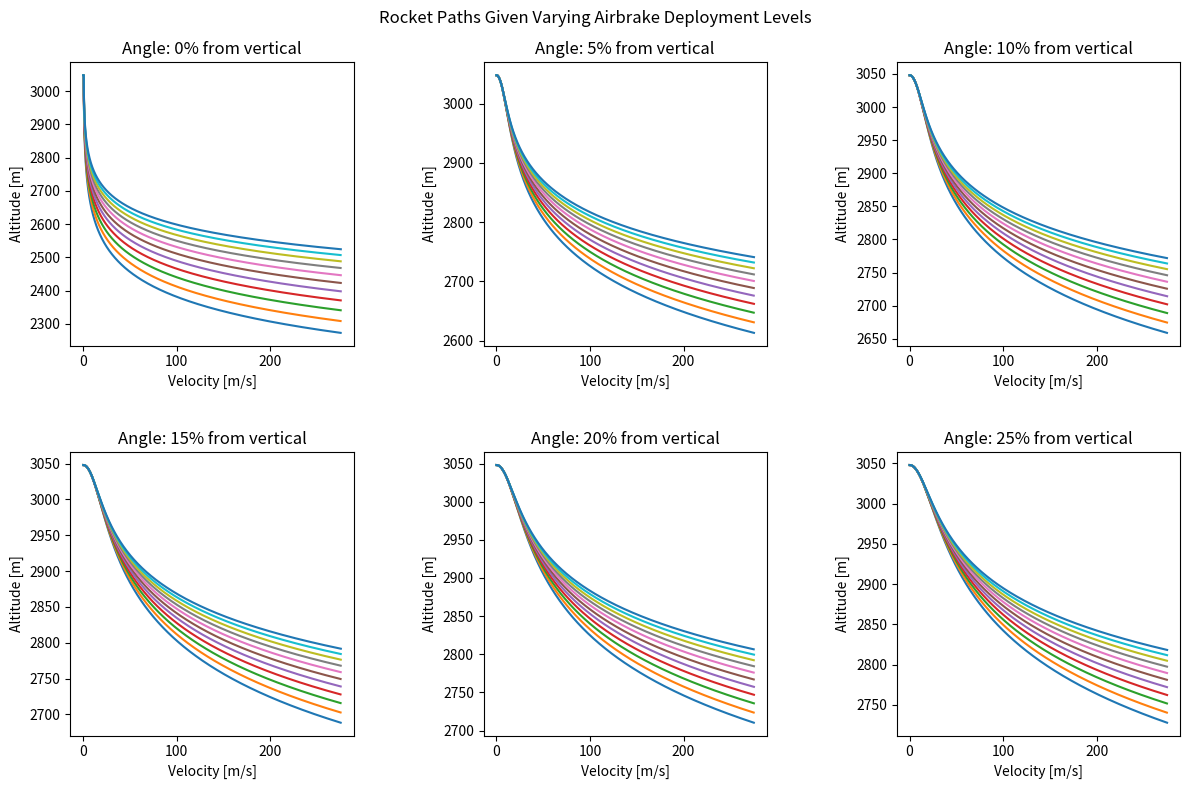

Source code (Python): (Note: this script raises an exception after producing the figure.)
#Backwards Simulation
#from pyatmos import expo
import matplotlib.pyplot as plt
#import numpy as np
#import pandas as pd
import csv
import math as Math
import time
#2-Dimensional Physics
def BestDeployLevel(angle, altitude, velocity, maxAlt, step):
    differences = []
    for level in range (11):
        alt = []
        vel = []
        with open(f"BackwardsAirbrakeSimulation\SourceFiles/Angle{angle}Level{level*10}%.csv", 'r') as sourceFile:
            reader = csv.reader(sourceFile)
            currentRow = next(reader)
            minAlt = float(currentRow[0])
            done = False
            while done == False and float(currentRow[0]) <= 3048:
                alt.append(float(currentRow[0]))
                vel.append(float(currentRow[1]))
                currentRow = next(reader)
                while done == False and currentRow == []:
                    try:
                        currentRow = next(reader)
                    except Exception as e:
                        done = True
                        print(e)
        numIndex = (maxAlt-minAlt)/step
        i = 0
        j = round(numIndex, 1)
        k = int((j-i)/2)
        if altitude < alt[i]:
            j = -1
        while i <= j and alt[k] != altitude:
            #print(f"{alt[k]} {altitude}")
            if alt[k] < altitude:
                i = k + 1
            else:
                j = k - 1
            k = i + int((j-i)/2)
            #print (f"{alt[i]} {alt[k]} {alt[j]} {altitude}")
        if i > j:
            differences.append(1000)
        else:
            differences.append(abs(vel[k] - velocity))
    print(differences)
    
    closest = min(differences)
    index = differences.index(closest)
    print(f"Best deployment level at altitude: {altitude} and velocity: {velocity} is {index*10}%")
    return index*10

targetAltitude = 3048 #Target altitude in m
step = .1
maxSpeed = 275 #Deployment limiter of airbrakes based on rocket speed
angle = 90 #Launch angle in degrees from x-axis
R = 287.05 #Specific gas constant
Ru = 8.314 #Universal gas constant
T0 = 300 #Temp at sea level
P0 = 101325 #Air pressure at sea level
M = 0.0289644 #Molar mass of air
L = .0098 #Lapse rateg = 9.81 #Acceleration of gravity
g = 9.81 #Acceleration of gravity
m = 27.5 #Rocket's mass in kg
CdABody = .5376 #Drag*Area of rocket body
x = 0 #Horizontal position of the rocket
y = targetAltitude #Vertical position of the rocket
p0 = [x, y] #Tuple representing positional vector of the rocket
initialSpeed = .5 #Speed of rocket at target apogee in m/s (non-zero due to calculation issues)
v0 = [initialSpeed*Math.cos(Math.radians(angle)), initialSpeed*Math.sin(Math.radians(angle))] #Velocity vector of the rocket at apogee

fig, ax = plt.subplots(2, 3, figsize=(12, 8))
lines = []
plt.suptitle(f"Rocket Paths Given Varying Airbrake Deployment Levels")

for i in range (6):
    angle = 90 - i*5
    for j in range (11):
        altitude = targetAltitude #Changing altitude
        velocity = [initialSpeed*Math.cos(Math.radians(angle)), initialSpeed*Math.sin(Math.radians(angle))] #Set initial velocity
        speed = initialSpeed
        position = p0
        brakeLevel = j/10.0 #Brake level as decimal for computing
        CdABrakes = CdABody*.5*brakeLevel #Drag*Area of airbrakes
        CdATotal = CdABody + CdABrakes #Total drag of the rocket
        counter = 0 #Keeps track of the number of steps
        angles = []
        velocities = [] #Holds the velocity information at each step for plotting
        altitudes = [] #Holds the altitude information at each step for plotting
        velocities.append(0) #initial starting conditions
        angles.append(65)
        altitudes.append(3048)
        print(f"Given target altitude of: {targetAltitude} and a deployment level of {brakeLevel*100}% at angle of {angle}")

        while speed <= maxSpeed:
            T = T0-(L*altitude)
            P = P0*Math.exp(-1*M*g*altitude/(Ru*T))
            rho = P/(R*T)
            dvxdh = abs(-(-(.5*(1.0/m))*(rho)*speed*speed*CdATotal)/speed*Math.sin(Math.radians(angle))) #Change in velocity over altitude
            dvydh = abs(-(-1*g-(.5*(1.0/m))*(rho)*speed*speed*CdATotal)/speed*Math.cos(Math.radians(angle))) #Change in velocity over altitude
            velocity[0] = velocity[0] + dvxdh*step
            velocity[1] = velocity[1] + dvydh*step
            speed = Math.sqrt(Math.pow(velocity[0], 2) + Math.pow(velocity[1], 2))
            altitude = round(altitude - step, 1)
            counter += 1
            velocities.insert(0, speed) #Holds data for plotting 
            angles.insert(0, angle)
            altitudes.insert(0, altitude)
            #print(f"The change in velocity is: {dvydh*step}, the new velocity is {speed}m")

        k = int(i/3)
        l = i%3
        (line,) = ax[k, l].plot(velocities, altitudes, label=f"{int(brakeLevel*100)}%")
        lines.append(line)
        print(f"the rocket will need to begin deployment at {altitude}m at speed {speed}\n")

        """leg = ax[k, l].legend(loc="upper right")
        for legline, origline in zip(leg.get_lines(), lines):
            legline.set_picker(True)  # make legend entries clickable

        def on_pick(event):
            legline = event.artist
            index = leg.get_lines().index(legline)
            origline = lines[index]
            visible = not origline.get_visible()
            origline.set_visible(visible)
            legline.set_alpha(1.0 if visible else 0.2)  # dim legend if hidden
            fig.canvas.draw()

        fig.canvas.mpl_connect("pick_event", on_pick)"""

        ax[k,l].set_title(f"Angle: {90 - angle}% from vertical")
        ax[k,l].set_xlabel("Velocity [m/s]")
        ax[k,l].set_ylabel("Altitude [m]")

        with open(f"BackwardsAirbrakeSimulation\SourceFiles\Angle{90 - angle}Level{j*10}%.csv", 'w') as file:
            writer = csv.writer(file)
            for v, a in zip(altitudes, velocities):
                writer.writerow([v, a])

        
fig.tight_layout(h_pad=3, w_pad=5)
plt.savefig('BackwardsAirbrakeSimulation\SimResults.png')
#plt.show()

startTime = time.time()
numVel = 20
numAlt = 20
numAng = 6
progressCounter = 0
minVelocity = .5
maxVelocity = 275
velStep = (maxVelocity-minVelocity)/(numAng-1)
maxAltitude = 3048
with open("BackwardsAirbrakeSimulation\LookupTable.csv", 'w') as ResultFile:
    writer = csv.writer(ResultFile)
    for ang in range (numAng):
        minAltitude = 0
        with open(f"BackwardsAirbrakeSimulation\SourceFiles/Angle{ang*5}Level0%.csv",'r') as file:
            reader = csv.reader(file)
            minAltitude = float(next(reader)[0])
        altStep = (maxAltitude-minAltitude)/(numAlt-1)
        for vel in range (numVel):
            currentVelocity = minVelocity + velStep*vel
            row = []
            for alt in range (numAlt):
                currentAltitude = round(maxAltitude - altStep*alt, 1)
                if (currentAltitude == 3048):
                    deployLevel = 100
                elif (currentAltitude >= minAltitude):
                    deployLevel = BestDeployLevel(ang*5, currentAltitude, currentVelocity, maxAltitude, step)
                else:
                    deployLevel = 0
                progressCounter += 1
                row.append(deployLevel)
            writer.writerow(row)
            with open("BackwardsAirbrakeSimulation\progress.txt", 'w') as progress:
                progressPercentage = progressCounter*100/(numVel*numAng*numAlt)
                currentTime = time.time()
                currentRuntime = (currentTime - startTime)
                estimatedRuntime = 100*currentRuntime/progressPercentage
                progress.write(f"Current Progress: {progressPercentage:.4f}%")
                progress.write(f"\nCurrent Runtime: {currentRuntime:.4f}\nEstimated Runtime: {estimatedRuntime:.4f}")


endTime = time.time()
execution_time = endTime - startTime
print(f"Runtime: {execution_time:.4f}")

        
'''
# 1-Dimensional Physics
targetAltitude = 3048 #Target altitude in m
step = .1 #Step size in m
maxSpeed = 275 #Deployment limiter of airbrakes based on rocket speed
R = 287.05 #Specific gas constant
Ru = 8.314 #Universal gas constant
T0 = 300 #Temp at sea level
P0 = 101325 #Air pressure at sea level
M = 0.0289644 #Molar mass of air
L = .0098 #Lapse rate
g = 9.81 #Acceleration of gravity
m = 27.5 #Rocket's mass in kg
v0 = .5 #Initial velocity of rocket in m/s
brakeLevel = 1 #Percentage of airbrake deployment
CdABody = .5376 #Drag*Area of rocket body

fig, ax = plt.subplots(figsize=(8, 6))
lines = []

for i in range (11):
    altitude = targetAltitude #Changing altitude
    v = v0 #Changing velocity
    brakeLevel = i/10.0 #Brake level as decimal for computing
    CdABrakes = CdABody*.35*brakeLevel #Drag*Area of airbrakes
    CdATotal = CdABody + CdABrakes #Total drag of the rocket
    counter = 0 #Keeps track of the number of steps
    velocities = [] #Holds the velocity information at each step for plotting
    altitudes = [] #Holds the altitude information at each step for plotting
    velocities.append(0) #initial starting conditions
    altitudes.append(3048)
    print(f"Given target altitude of: {targetAltitude} and a deployment level of {brakeLevel*100}%")

    while v <= maxSpeed:
        #expo_geom = expo([altitude/1000]) # Access air density at altitude (km)
        T = T0-(L*altitude)
        P = P0*Math.exp(-1*M*g*altitude/(Ru*T))
        rho = P/(R*T)
        dvdh = -(-1*g-(.5*(1.0/m))*(rho)*v*v*CdATotal)/v #Change in velocity over altitude
        altitude = altitude-step #Linear approximation for altitude
        v = v+dvdh*step #Linear approximation for velocity
        counter += 1
        velocities.append(v) #Holds data for plotting 
        altitudes.append(altitude)
        #print(f"The change in velocity is: {dvdh*step}, the new velocity is {v}m")

    (line,) = ax.plot(velocities, altitudes, label=f"{int(brakeLevel*100)}%")
    lines.append(line)
    print(f"the rocket will need to begin deployment at {altitude}m\n")

leg = ax.legend(loc="upper right")
for legline, origline in zip(leg.get_lines(), lines):
    legline.set_picker(True)  # make legend entries clickable

def on_pick(event):
    legline = event.artist
    index = leg.get_lines().index(legline)
    origline = lines[index]
    visible = not origline.get_visible()
    origline.set_visible(visible)
    legline.set_alpha(1.0 if visible else 0.2)  # dim legend if hidden
    fig.canvas.draw()

fig.canvas.mpl_connect("pick_event", on_pick)


plt.title("Rocket Paths Given Varying Airbrake Deployment Levels")
plt.xlabel("Velocity [m/s]")
plt.ylabel("Altitude [m]")
plt.show()
'''
